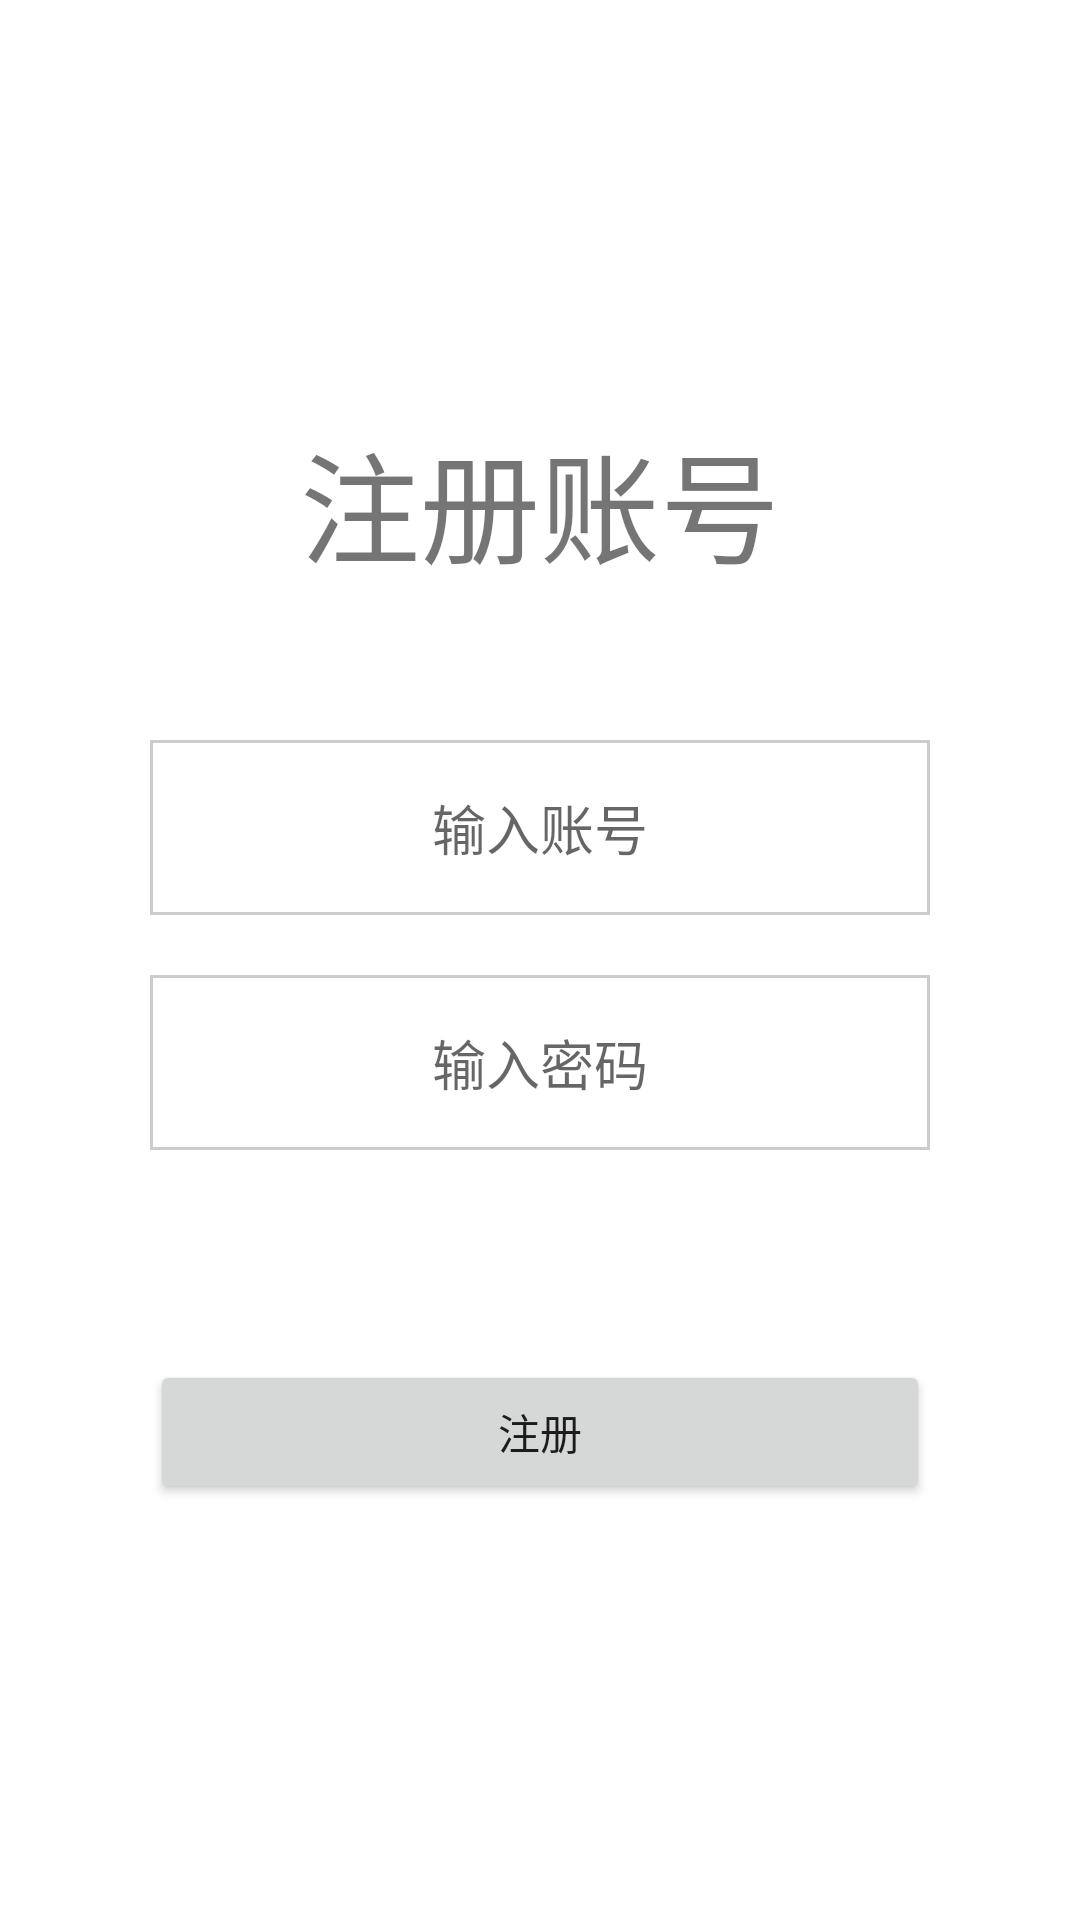

Write the Android layout XML for this screen, with the resource values it uses.
<!-- AndroidManifest.xml: application theme Theme.MyApplication -->
<!-- res/layout/activity_register.xml -->
<?xml version="1.0" encoding="utf-8"?>
<RelativeLayout xmlns:android="http://schemas.android.com/apk/res/android"
    xmlns:app="http://schemas.android.com/apk/res-auto"
    xmlns:tools="http://schemas.android.com/tools"
    android:id="@+id/Register"
    android:layout_width="match_parent"
    android:layout_height="match_parent"
    tools:context=".RegisterActivity">

    <LinearLayout
        android:layout_width="match_parent"
        android:layout_height="wrap_content"
        android:layout_centerInParent="true"
        android:orientation="vertical"
        >
        <TextView
            android:layout_width="match_parent"
            android:layout_height="wrap_content"
            android:gravity="center"
            android:text="注册账号"
            android:textSize="40dp"
            >

        </TextView>

        <EditText
            android:id="@+id/editTextUsername"
            android:layout_marginTop="50dp"
            android:layout_width="match_parent"
            android:layout_height="wrap_content"
            android:gravity="center"
            android:padding="16dp"
            android:layout_marginStart="50dp"
            android:layout_marginEnd="50dp"
            android:hint="输入账号"
            android:background="@drawable/edict_text_bg"
            >

        </EditText>

        <EditText
            android:id="@+id/editTextPassword"
            android:layout_width="match_parent"
            android:layout_height="wrap_content"
            android:gravity="center"
            android:padding="16dp"
            android:layout_marginTop="20dp"
            android:layout_marginStart="50dp"
            android:layout_marginEnd="50dp"
            android:layout_marginBottom="50dp"
            android:background="@drawable/edict_text_bg"
            android:hint="输入密码"
            >

        </EditText>

        <Button
            android:id="@+id/register"
            android:layout_width="match_parent"
            android:layout_height="wrap_content"
            android:layout_marginStart="50dp"
            android:layout_marginTop="20dp"
            android:layout_marginEnd="50dp"
            android:text="注册">

        </Button>

    </LinearLayout>




</RelativeLayout>
<!-- resources referenced by this layout -->
<resources>
  <!-- drawable edict_text_bg (drawable) -->
  <?xml version="1.0" encoding="utf-8"?>
      <shape xmlns:android="http://schemas.android.com/apk/res/android"
          android:shape="rectangle"> 
  
          
          <solid android:color="#FFFFFF" />
  
          
          <stroke
              android:width="1dp"
              android:color="#CCCCCC" />
  
          
          <corners android:radius="0dp" />
  
          
          <padding
              android:bottom="8dp"
              android:left="12dp"
              android:right="12dp"
              android:top="8dp" />
      </shape>
  <style name="Theme.MyApplication" parent="Theme.MaterialComponents.DayNight.DarkActionBar">
          
          <item name="colorPrimary">@color/white</item>
          <item name="colorPrimaryVariant">@color/purple_700</item>
          <item name="colorOnPrimary">@color/white</item>
          
          <item name="colorSecondary">@color/teal_200</item>
          <item name="colorSecondaryVariant">@color/teal_700</item>
          <item name="colorOnSecondary">@color/black</item>
          
          <item name="android:statusBarColor">?attr/colorPrimaryVariant</item>
          
      </style>
  <!-- not gathered from this repository: default colours our renderer supplied (Android Studio template values) -->
  <color name="purple_700">#FF3700B3</color>
  <color name="teal_200">#FF03DAC5</color>
  <color name="teal_700">#FF018786</color>
  <color name="black">#FF000000</color>
  <color name="white">#FFFFFFFF</color>
</resources>
